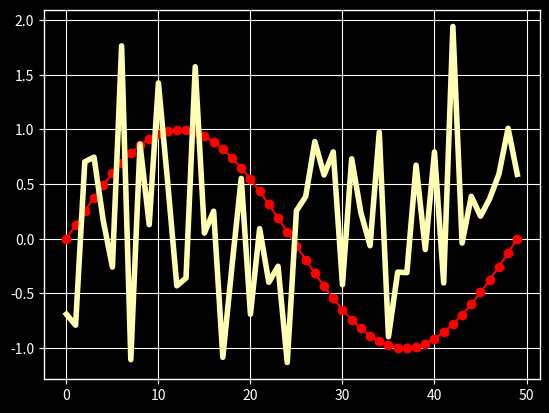

The matplotlib source for this figure:
"""
Customizing matplotlib
======================

Using style sheets
------------------

The ``style`` package adds support for easy-to-switch plotting "styles" with
the same parameters as a matplotlibrc_ file (which is read at startup to
configure matplotlib).

There are a number of pre-defined styles provided by matplotlib. For
example, there's a pre-defined style called "ggplot", which emulates the
aesthetics of ggplot_ (a popular plotting package for R_). To use this style,
just add:
"""

import numpy as np
import matplotlib.pyplot as plt
import matplotlib as mpl
plt.style.use('ggplot')
data = np.random.randn(50)

###############################################################################
# To list all available styles, use:

print(plt.style.available)

###############################################################################
# Defining your own style
# -----------------------
#
# You can create custom styles and use them by calling ``style.use`` with the
# path or URL to the style sheet. Additionally, if you add your
# ``<style-name>.mplstyle`` file to ``mpl_configdir/stylelib``, you can reuse
# your custom style sheet with a call to ``style.use(<style-name>)``. By default
# ``mpl_configdir`` should be ``~/.config/matplotlib``, but you can check where
# yours is with ``matplotlib.get_configdir()``; you may need to create this
# directory. You also can change the directory where matplotlib looks for
# the stylelib/ folder by setting the MPLCONFIGDIR environment variable,
# see :ref:`locating-matplotlib-config-dir`.
#
# Note that a custom style sheet in ``mpl_configdir/stylelib`` will
# override a style sheet defined by matplotlib if the styles have the same name.
#
# For example, you might want to create
# ``mpl_configdir/stylelib/presentation.mplstyle`` with the following::
#
#    axes.titlesize : 24
#    axes.labelsize : 20
#    lines.linewidth : 3
#    lines.markersize : 10
#    xtick.labelsize : 16
#    ytick.labelsize : 16
#
# Then, when you want to adapt a plot designed for a paper to one that looks
# good in a presentation, you can just add::
#
#    >>> import matplotlib.pyplot as plt
#    >>> plt.style.use('presentation')
#
#
# Composing styles
# ----------------
#
# Style sheets are designed to be composed together. So you can have a style
# sheet that customizes colors and a separate style sheet that alters element
# sizes for presentations. These styles can easily be combined by passing
# a list of styles::
#
#    >>> import matplotlib.pyplot as plt
#    >>> plt.style.use(['dark_background', 'presentation'])
#
# Note that styles further to the right will overwrite values that are already
# defined by styles on the left.
#
#
# Temporary styling
# -----------------
#
# If you only want to use a style for a specific block of code but don't want
# to change the global styling, the style package provides a context manager
# for limiting your changes to a specific scope. To isolate your styling
# changes, you can write something like the following:

with plt.style.context(('dark_background')):
    plt.plot(np.sin(np.linspace(0, 2 * np.pi)), 'r-o')
plt.show()

###############################################################################
# matplotlib rcParams
# ===================
#
# .. _customizing-with-dynamic-rc-settings:
#
# Dynamic rc settings
# -------------------
#
# You can also dynamically change the default rc settings in a python script or
# interactively from the python shell. All of the rc settings are stored in a
# dictionary-like variable called :data:`matplotlib.rcParams`, which is global to
# the matplotlib package. rcParams can be modified directly, for example:

mpl.rcParams['lines.linewidth'] = 2
mpl.rcParams['lines.color'] = 'r'
plt.plot(data)

###############################################################################
# Matplotlib also provides a couple of convenience functions for modifying rc
# settings. The :func:`matplotlib.rc` command can be used to modify multiple
# settings in a single group at once, using keyword arguments:

mpl.rc('lines', linewidth=4, color='g')
plt.plot(data)

###############################################################################
# The :func:`matplotlib.rcdefaults` command will restore the standard matplotlib
# default settings.
#
# There is some degree of validation when setting the values of rcParams, see
# :mod:`matplotlib.rcsetup` for details.
#
# .. _customizing-with-matplotlibrc-files:
#
# The :file:`matplotlibrc` file
# -----------------------------
#
# matplotlib uses :file:`matplotlibrc` configuration files to customize all kinds
# of properties, which we call `rc settings` or `rc parameters`. You can control
# the defaults of almost every property in matplotlib: figure size and dpi, line
# width, color and style, axes, axis and grid properties, text and font
# properties and so on. matplotlib looks for :file:`matplotlibrc` in four
# locations, in the following order:
#
# 1. :file:`matplotlibrc` in the current working directory, usually used for
#    specific customizations that you do not want to apply elsewhere.
#
# 2. :file:`$MATPLOTLIBRC` if it is a file, else :file:`$MATPLOTLIBRC/matplotlibrc`.
#
# 3. It next looks in a user-specific place, depending on your platform:
#
#    - On Linux and FreeBSD, it looks in :file:`.config/matplotlib/matplotlibrc`
#      (or `$XDG_CONFIG_HOME/matplotlib/matplotlibrc`) if you've customized
#      your environment.
#
#    - On other platforms, it looks in :file:`.matplotlib/matplotlibrc`.
#
#    See :ref:`locating-matplotlib-config-dir`.
#
# 4. :file:`{INSTALL}/matplotlib/mpl-data/matplotlibrc`, where
#    :file:`{INSTALL}` is something like
#    :file:`/usr/lib/python3.5/site-packages` on Linux, and maybe
#    :file:`C:\\Python35\\Lib\\site-packages` on Windows. Every time you
#    install matplotlib, this file will be overwritten, so if you want
#    your customizations to be saved, please move this file to your
#    user-specific matplotlib directory.
#
# Once a :file:`matplotlibrc` file has been found, it will *not* search any of
# the other paths.
#
# To display where the currently active :file:`matplotlibrc` file was
# loaded from, one can do the following::
#
#   >>> import matplotlib
#   >>> matplotlib.matplotlib_fname()
#   '/home/<user>/.config/matplotlib/matplotlibrc'
#
# See below for a sample :ref:`matplotlibrc file<matplotlibrc-sample>`.
# Although all parameters are optional, you should almost always set the
# `backend` or else matplotlib will choose `Agg`, a *non-interactive* backend.
# This can lead to unexpected behavior, since if you do not have a
# :file:`matplotlibrc` file, it would normally fall back to
# :file:`{INSTALL}/matplotlib/mpl-data/matplotlibrc`, which is often set to an
# interactive backend by the package maintainer.
#
# .. _matplotlibrc-sample:
#
# A sample matplotlibrc file
# ~~~~~~~~~~~~~~~~~~~~~~~~~~
#
# .. htmlonly::
#
#     `(download) <../../_static/matplotlibrc>`__
#
# .. literalinclude:: ../../_static/matplotlibrc
#
#
# .. _matplotlibrc: http://matplotlib.org/users/customizing.html
# .. _ggplot: http://ggplot2.org/
# .. _R: https://www.r-project.org/
